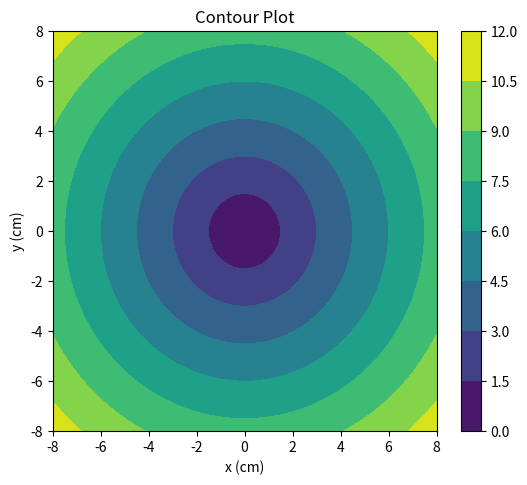

Write the Python code that produced this figure.
import matplotlib.pyplot as plt
import numpy as np

fig = plt.figure(figsize=(6,5))
left, bottom, width, height = 0.1, 0.1, 0.8, 0.8
ax = fig.add_axes([left, bottom, width, height]) 

start, stop, n_values = -8, 8, 800

x_vals = np.linspace(start, stop, n_values)
y_vals = np.linspace(start, stop, n_values)
X, Y = np.meshgrid(x_vals, y_vals)


Z = np.sqrt(X**2 + Y**2)

cp = plt.contourf(X, Y, Z)
plt.colorbar(cp)

ax.set_title('Contour Plot')
ax.set_xlabel('x (cm)')
ax.set_ylabel('y (cm)')
plt.show()